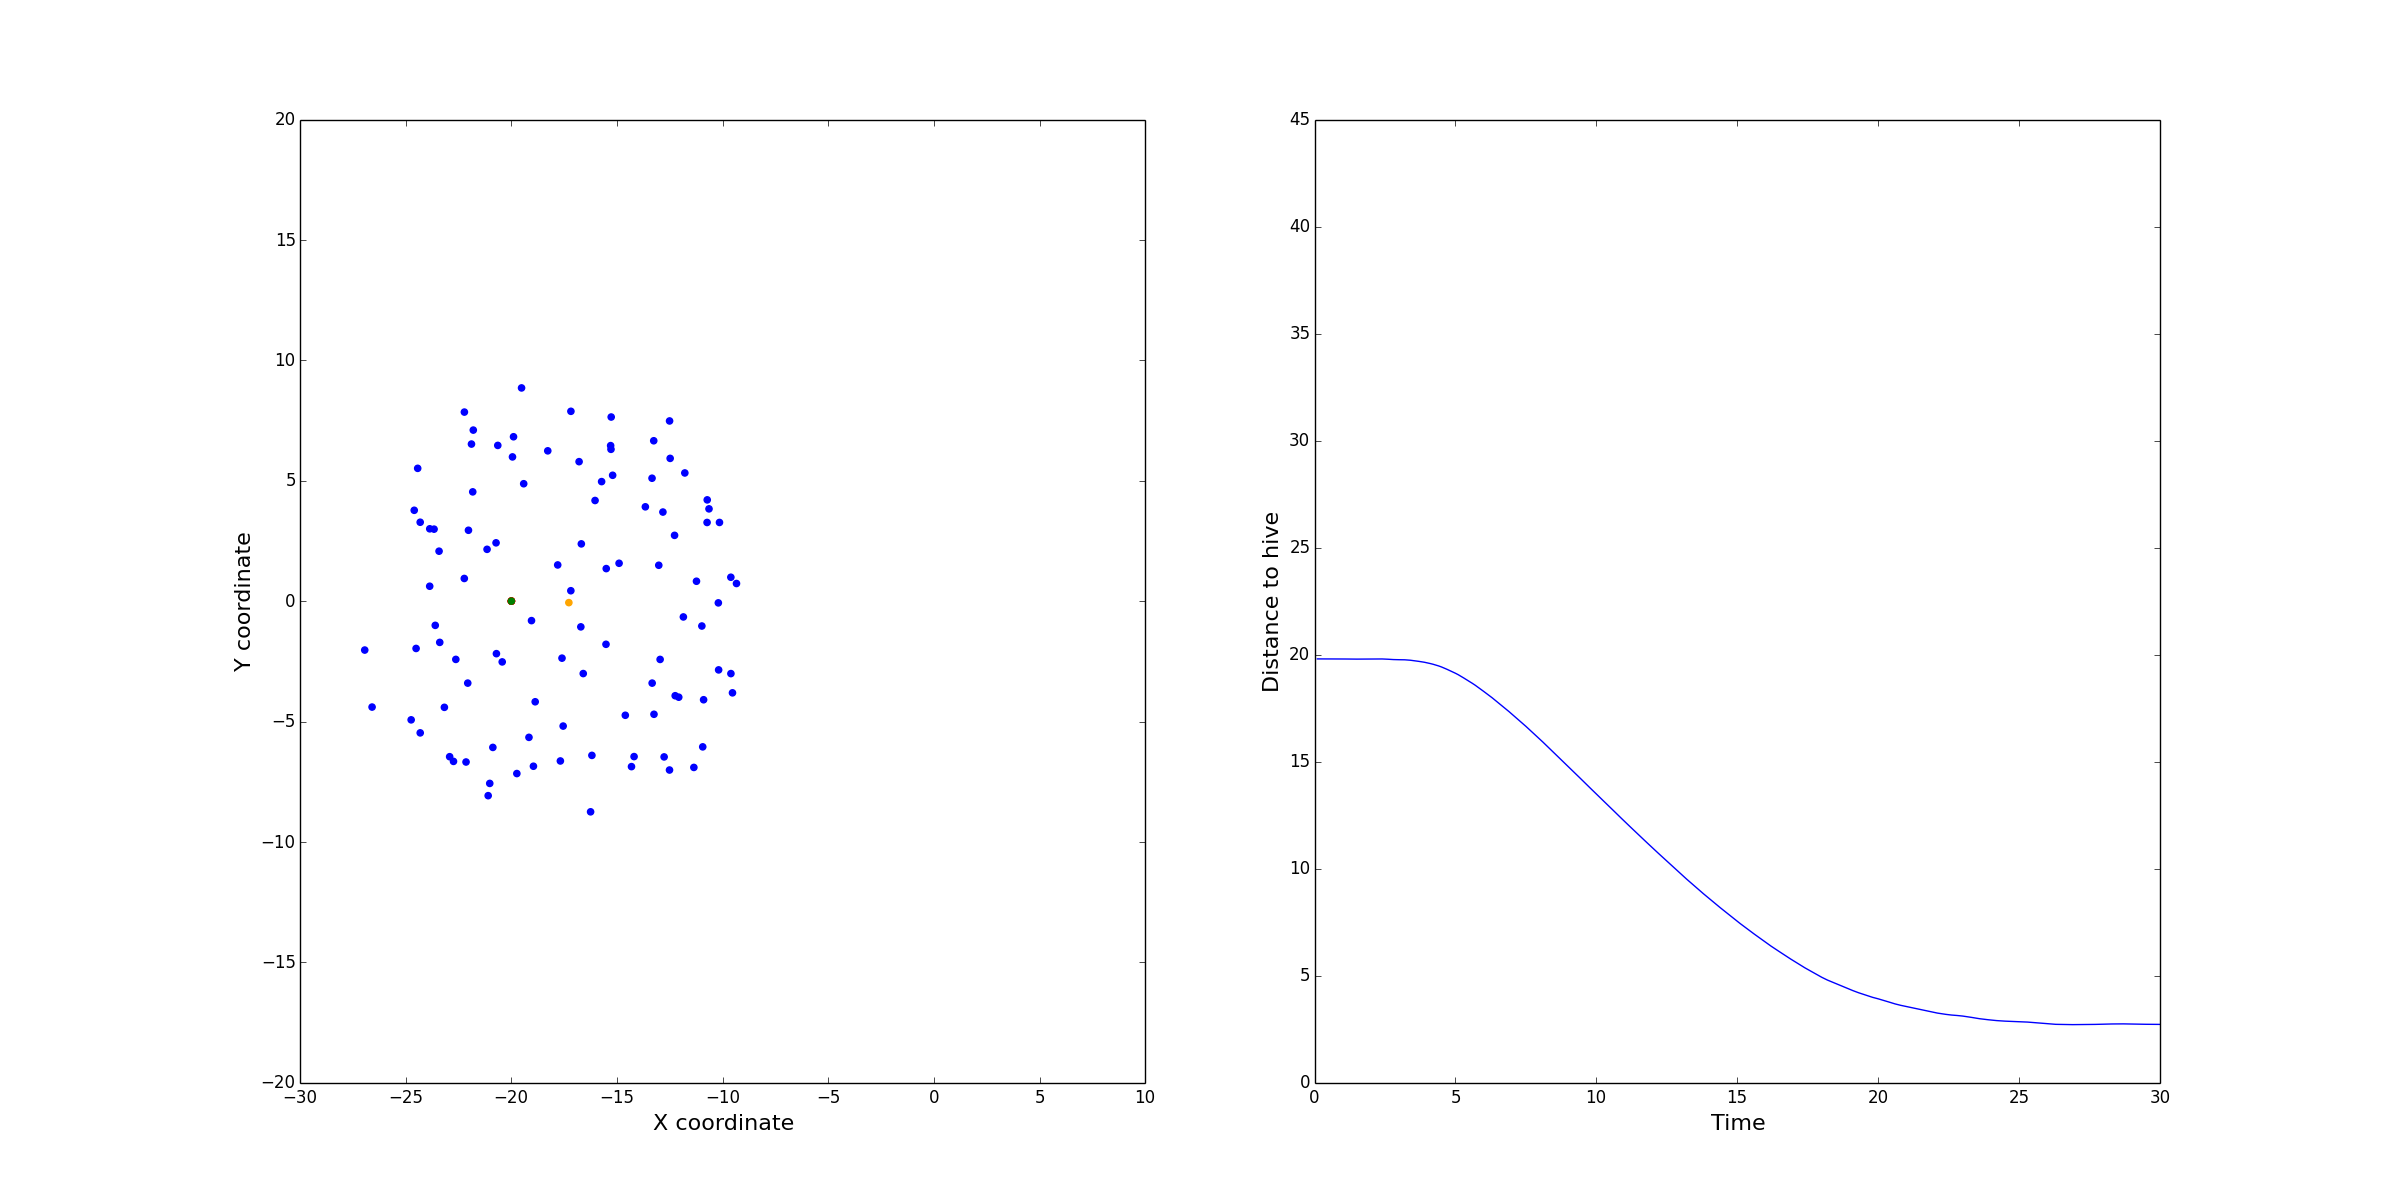

The data file committed next to this chart (first rows):
TIME, DISTANCE, w_cohere, w_avoid, w_align, w_random, max_acceleration, visible_distance, minimum_distance, max_velocity, weight, w_excretion_freq, w_attract, pheromone_decay, scout_velocity, scout_velocity_decay, scout_near, scout_min_neighbours, scout_minimum_distance, hive_pos
0.1, 19.8, 0.0, 0.3, 0.0, 0.3, 0.3, 30.0, 15.0, 1.0, 0.8, 0.5, 0.3, 0.1, -2.5, 0.8, 5, 10, 10, [-20.   0.]
0.2, 19.8, 0.0, 0.3, 0.0, 0.3, 0.3, 30.0, 15.0, 1.0, 0.8, 0.5, 0.3, 0.1, -2.5, 0.8, 5, 10, 10, [-20.   0.]
0.3, 19.8, 0.0, 0.3, 0.0, 0.3, 0.3, 30.0, 15.0, 1.0, 0.8, 0.5, 0.3, 0.1, -2.5, 0.8, 5, 10, 10, [-20.   0.]
0.4, 19.8, 0.0, 0.3, 0.0, 0.3, 0.3, 30.0, 15.0, 1.0, 0.8, 0.5, 0.3, 0.1, -2.5, 0.8, 5, 10, 10, [-20.   0.]
0.5, 19.8, 0.0, 0.3, 0.0, 0.3, 0.3, 30.0, 15.0, 1.0, 0.8, 0.5, 0.3, 0.1, -2.5, 0.8, 5, 10, 10, [-20.   0.]
0.6, 19.8, 0.0, 0.3, 0.0, 0.3, 0.3, 30.0, 15.0, 1.0, 0.8, 0.5, 0.3, 0.1, -2.5, 0.8, 5, 10, 10, [-20.   0.]
0.7, 19.8, 0.0, 0.3, 0.0, 0.3, 0.3, 30.0, 15.0, 1.0, 0.8, 0.5, 0.3, 0.1, -2.5, 0.8, 5, 10, 10, [-20.   0.]
0.8, 19.8, 0.0, 0.3, 0.0, 0.3, 0.3, 30.0, 15.0, 1.0, 0.8, 0.5, 0.3, 0.1, -2.5, 0.8, 5, 10, 10, [-20.   0.]
0.9, 19.8, 0.0, 0.3, 0.0, 0.3, 0.3, 30.0, 15.0, 1.0, 0.8, 0.5, 0.3, 0.1, -2.5, 0.8, 5, 10, 10, [-20.   0.]
1.0, 19.8, 0.0, 0.3, 0.0, 0.3, 0.3, 30.0, 15.0, 1.0, 0.8, 0.5, 0.3, 0.1, -2.5, 0.8, 5, 10, 10, [-20.   0.]
1.1, 19.8, 0.0, 0.3, 0.0, 0.3, 0.3, 30.0, 15.0, 1.0, 0.8, 0.5, 0.3, 0.1, -2.5, 0.8, 5, 10, 10, [-20.   0.]
1.2, 19.79, 0.0, 0.3, 0.0, 0.3, 0.3, 30.0, 15.0, 1.0, 0.8, 0.5, 0.3, 0.1, -2.5, 0.8, 5, 10, 10, [-20.   0.]
1.3, 19.79, 0.0, 0.3, 0.0, 0.3, 0.3, 30.0, 15.0, 1.0, 0.8, 0.5, 0.3, 0.1, -2.5, 0.8, 5, 10, 10, [-20.   0.]
1.4, 19.79, 0.0, 0.3, 0.0, 0.3, 0.3, 30.0, 15.0, 1.0, 0.8, 0.5, 0.3, 0.1, -2.5, 0.8, 5, 10, 10, [-20.   0.]
1.5, 19.79, 0.0, 0.3, 0.0, 0.3, 0.3, 30.0, 15.0, 1.0, 0.8, 0.5, 0.3, 0.1, -2.5, 0.8, 5, 10, 10, [-20.   0.]
1.6, 19.79, 0.0, 0.3, 0.0, 0.3, 0.3, 30.0, 15.0, 1.0, 0.8, 0.5, 0.3, 0.1, -2.5, 0.8, 5, 10, 10, [-20.   0.]
1.7, 19.8, 0.0, 0.3, 0.0, 0.3, 0.3, 30.0, 15.0, 1.0, 0.8, 0.5, 0.3, 0.1, -2.5, 0.8, 5, 10, 10, [-20.   0.]
1.8, 19.8, 0.0, 0.3, 0.0, 0.3, 0.3, 30.0, 15.0, 1.0, 0.8, 0.5, 0.3, 0.1, -2.5, 0.8, 5, 10, 10, [-20.   0.]
1.9, 19.8, 0.0, 0.3, 0.0, 0.3, 0.3, 30.0, 15.0, 1.0, 0.8, 0.5, 0.3, 0.1, -2.5, 0.8, 5, 10, 10, [-20.   0.]
2.0, 19.8, 0.0, 0.3, 0.0, 0.3, 0.3, 30.0, 15.0, 1.0, 0.8, 0.5, 0.3, 0.1, -2.5, 0.8, 5, 10, 10, [-20.   0.]
2.1, 19.8, 0.0, 0.3, 0.0, 0.3, 0.3, 30.0, 15.0, 1.0, 0.8, 0.5, 0.3, 0.1, -2.5, 0.8, 5, 10, 10, [-20.   0.]
2.2, 19.8, 0.0, 0.3, 0.0, 0.3, 0.3, 30.0, 15.0, 1.0, 0.8, 0.5, 0.3, 0.1, -2.5, 0.8, 5, 10, 10, [-20.   0.]
2.3, 19.8, 0.0, 0.3, 0.0, 0.3, 0.3, 30.0, 15.0, 1.0, 0.8, 0.5, 0.3, 0.1, -2.5, 0.8, 5, 10, 10, [-20.   0.]
2.4, 19.8, 0.0, 0.3, 0.0, 0.3, 0.3, 30.0, 15.0, 1.0, 0.8, 0.5, 0.3, 0.1, -2.5, 0.8, 5, 10, 10, [-20.   0.]
2.5, 19.79, 0.0, 0.3, 0.0, 0.3, 0.3, 30.0, 15.0, 1.0, 0.8, 0.5, 0.3, 0.1, -2.5, 0.8, 5, 10, 10, [-20.   0.]
2.6, 19.79, 0.0, 0.3, 0.0, 0.3, 0.3, 30.0, 15.0, 1.0, 0.8, 0.5, 0.3, 0.1, -2.5, 0.8, 5, 10, 10, [-20.   0.]
2.7, 19.78, 0.0, 0.3, 0.0, 0.3, 0.3, 30.0, 15.0, 1.0, 0.8, 0.5, 0.3, 0.1, -2.5, 0.8, 5, 10, 10, [-20.   0.]
2.8, 19.77, 0.0, 0.3, 0.0, 0.3, 0.3, 30.0, 15.0, 1.0, 0.8, 0.5, 0.3, 0.1, -2.5, 0.8, 5, 10, 10, [-20.   0.]
2.9, 19.76, 0.0, 0.3, 0.0, 0.3, 0.3, 30.0, 15.0, 1.0, 0.8, 0.5, 0.3, 0.1, -2.5, 0.8, 5, 10, 10, [-20.   0.]
3.0, 19.76, 0.0, 0.3, 0.0, 0.3, 0.3, 30.0, 15.0, 1.0, 0.8, 0.5, 0.3, 0.1, -2.5, 0.8, 5, 10, 10, [-20.   0.]
3.1, 19.76, 0.0, 0.3, 0.0, 0.3, 0.3, 30.0, 15.0, 1.0, 0.8, 0.5, 0.3, 0.1, -2.5, 0.8, 5, 10, 10, [-20.   0.]
3.2, 19.76, 0.0, 0.3, 0.0, 0.3, 0.3, 30.0, 15.0, 1.0, 0.8, 0.5, 0.3, 0.1, -2.5, 0.8, 5, 10, 10, [-20.   0.]
3.3, 19.75, 0.0, 0.3, 0.0, 0.3, 0.3, 30.0, 15.0, 1.0, 0.8, 0.5, 0.3, 0.1, -2.5, 0.8, 5, 10, 10, [-20.   0.]
3.4, 19.74, 0.0, 0.3, 0.0, 0.3, 0.3, 30.0, 15.0, 1.0, 0.8, 0.5, 0.3, 0.1, -2.5, 0.8, 5, 10, 10, [-20.   0.]
3.5, 19.72, 0.0, 0.3, 0.0, 0.3, 0.3, 30.0, 15.0, 1.0, 0.8, 0.5, 0.3, 0.1, -2.5, 0.8, 5, 10, 10, [-20.   0.]
3.6, 19.7, 0.0, 0.3, 0.0, 0.3, 0.3, 30.0, 15.0, 1.0, 0.8, 0.5, 0.3, 0.1, -2.5, 0.8, 5, 10, 10, [-20.   0.]
3.7, 19.68, 0.0, 0.3, 0.0, 0.3, 0.3, 30.0, 15.0, 1.0, 0.8, 0.5, 0.3, 0.1, -2.5, 0.8, 5, 10, 10, [-20.   0.]
3.8, 19.66, 0.0, 0.3, 0.0, 0.3, 0.3, 30.0, 15.0, 1.0, 0.8, 0.5, 0.3, 0.1, -2.5, 0.8, 5, 10, 10, [-20.   0.]
3.9, 19.64, 0.0, 0.3, 0.0, 0.3, 0.3, 30.0, 15.0, 1.0, 0.8, 0.5, 0.3, 0.1, -2.5, 0.8, 5, 10, 10, [-20.   0.]
4.0, 19.61, 0.0, 0.3, 0.0, 0.3, 0.3, 30.0, 15.0, 1.0, 0.8, 0.5, 0.3, 0.1, -2.5, 0.8, 5, 10, 10, [-20.   0.]
4.1, 19.59, 0.0, 0.3, 0.0, 0.3, 0.3, 30.0, 15.0, 1.0, 0.8, 0.5, 0.3, 0.1, -2.5, 0.8, 5, 10, 10, [-20.   0.]
4.2, 19.55, 0.0, 0.3, 0.0, 0.3, 0.3, 30.0, 15.0, 1.0, 0.8, 0.5, 0.3, 0.1, -2.5, 0.8, 5, 10, 10, [-20.   0.]
4.3, 19.51, 0.0, 0.3, 0.0, 0.3, 0.3, 30.0, 15.0, 1.0, 0.8, 0.5, 0.3, 0.1, -2.5, 0.8, 5, 10, 10, [-20.   0.]
4.4, 19.47, 0.0, 0.3, 0.0, 0.3, 0.3, 30.0, 15.0, 1.0, 0.8, 0.5, 0.3, 0.1, -2.5, 0.8, 5, 10, 10, [-20.   0.]
4.5, 19.43, 0.0, 0.3, 0.0, 0.3, 0.3, 30.0, 15.0, 1.0, 0.8, 0.5, 0.3, 0.1, -2.5, 0.8, 5, 10, 10, [-20.   0.]
4.6, 19.37, 0.0, 0.3, 0.0, 0.3, 0.3, 30.0, 15.0, 1.0, 0.8, 0.5, 0.3, 0.1, -2.5, 0.8, 5, 10, 10, [-20.   0.]
4.7, 19.31, 0.0, 0.3, 0.0, 0.3, 0.3, 30.0, 15.0, 1.0, 0.8, 0.5, 0.3, 0.1, -2.5, 0.8, 5, 10, 10, [-20.   0.]
4.8, 19.25, 0.0, 0.3, 0.0, 0.3, 0.3, 30.0, 15.0, 1.0, 0.8, 0.5, 0.3, 0.1, -2.5, 0.8, 5, 10, 10, [-20.   0.]
4.9, 19.19, 0.0, 0.3, 0.0, 0.3, 0.3, 30.0, 15.0, 1.0, 0.8, 0.5, 0.3, 0.1, -2.5, 0.8, 5, 10, 10, [-20.   0.]
5.0, 19.13, 0.0, 0.3, 0.0, 0.3, 0.3, 30.0, 15.0, 1.0, 0.8, 0.5, 0.3, 0.1, -2.5, 0.8, 5, 10, 10, [-20.   0.]
5.1, 19.06, 0.0, 0.3, 0.0, 0.3, 0.3, 30.0, 15.0, 1.0, 0.8, 0.5, 0.3, 0.1, -2.5, 0.8, 5, 10, 10, [-20.   0.]
5.2, 18.98, 0.0, 0.3, 0.0, 0.3, 0.3, 30.0, 15.0, 1.0, 0.8, 0.5, 0.3, 0.1, -2.5, 0.8, 5, 10, 10, [-20.   0.]
5.3, 18.9, 0.0, 0.3, 0.0, 0.3, 0.3, 30.0, 15.0, 1.0, 0.8, 0.5, 0.3, 0.1, -2.5, 0.8, 5, 10, 10, [-20.   0.]
5.4, 18.82, 0.0, 0.3, 0.0, 0.3, 0.3, 30.0, 15.0, 1.0, 0.8, 0.5, 0.3, 0.1, -2.5, 0.8, 5, 10, 10, [-20.   0.]
5.5, 18.74, 0.0, 0.3, 0.0, 0.3, 0.3, 30.0, 15.0, 1.0, 0.8, 0.5, 0.3, 0.1, -2.5, 0.8, 5, 10, 10, [-20.   0.]
5.6, 18.66, 0.0, 0.3, 0.0, 0.3, 0.3, 30.0, 15.0, 1.0, 0.8, 0.5, 0.3, 0.1, -2.5, 0.8, 5, 10, 10, [-20.   0.]
5.7, 18.57, 0.0, 0.3, 0.0, 0.3, 0.3, 30.0, 15.0, 1.0, 0.8, 0.5, 0.3, 0.1, -2.5, 0.8, 5, 10, 10, [-20.   0.]
5.8, 18.48, 0.0, 0.3, 0.0, 0.3, 0.3, 30.0, 15.0, 1.0, 0.8, 0.5, 0.3, 0.1, -2.5, 0.8, 5, 10, 10, [-20.   0.]
5.9, 18.38, 0.0, 0.3, 0.0, 0.3, 0.3, 30.0, 15.0, 1.0, 0.8, 0.5, 0.3, 0.1, -2.5, 0.8, 5, 10, 10, [-20.   0.]
6.0, 18.28, 0.0, 0.3, 0.0, 0.3, 0.3, 30.0, 15.0, 1.0, 0.8, 0.5, 0.3, 0.1, -2.5, 0.8, 5, 10, 10, [-20.   0.]
... 240 more rows
